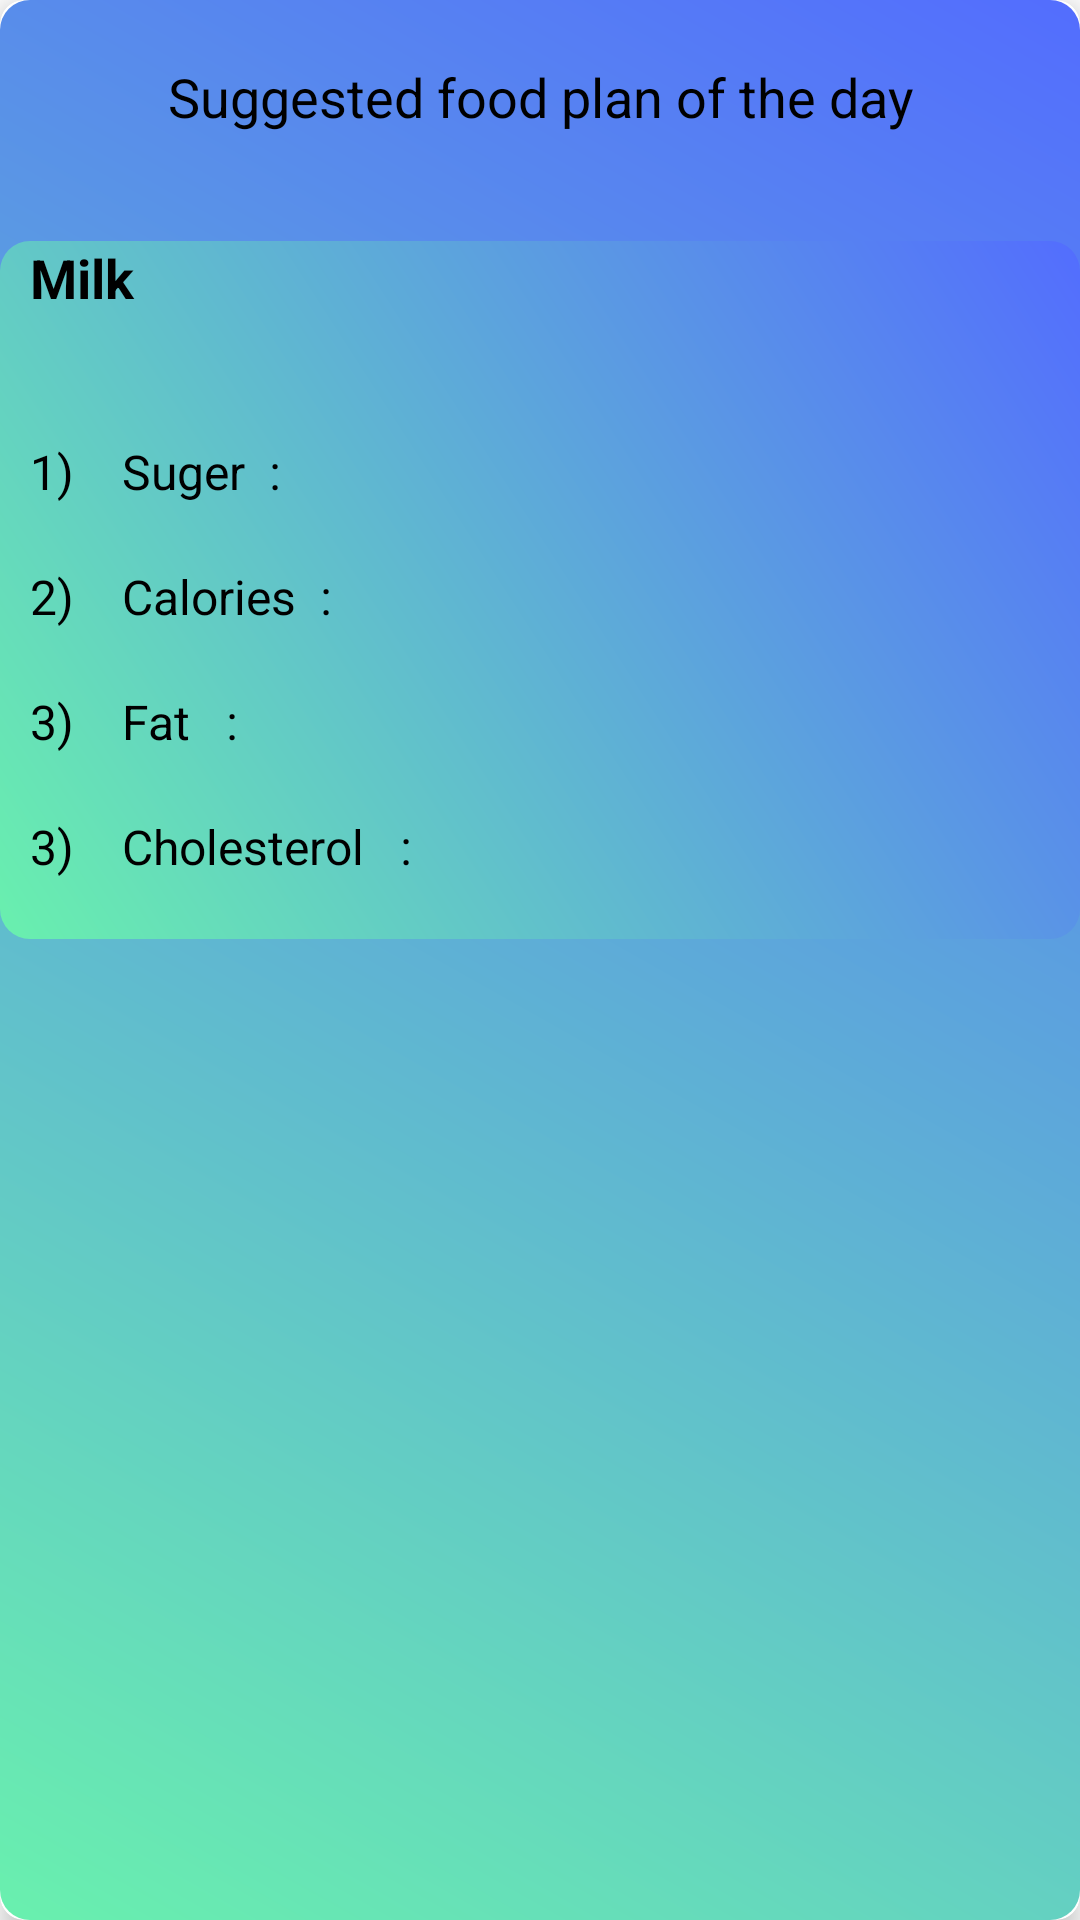

Android layout source for this screen:
<!-- AndroidManifest.xml: application theme Theme.MyApplicationghgh -->
<!-- res/layout/recycler.xml -->
<?xml version="1.0" encoding="utf-8"?>
<androidx.cardview.widget.CardView xmlns:android="http://schemas.android.com/apk/res/android"
    xmlns:app="http://schemas.android.com/apk/res-auto"
    layout_height="150dp"
    layout_width="wrapcontent"
    android:layout_width="match_parent"
    android:layout_height="wrap_content"
    android:layout_margin="10dp"
    app:cardCornerRadius="8dp"
    app:cardElevation="5dp">


    <LinearLayout
        android:layout_width="match_parent"
        android:layout_height="match_parent"
        android:background="@drawable/dw_inverted_gradient"
        android:orientation="vertical">

        <TextView
            android:id="@+id/textView5"
            android:layout_width="match_parent"
            android:layout_height="wrap_content"
            android:layout_margin="20dp"
            android:gravity="center"
            android:text="Suggested food plan of the day"
            android:textColor="@color/black"
            android:textSize="18sp" />

        <LinearLayout

            android:id="@+id/linearLayout4"
            android:layout_width="match_parent"
            android:layout_height="wrap_content"
            android:layout_marginTop="16dp"
            android:background="@drawable/dw_inverted_gradient"
            android:orientation="vertical">

            <TextView
                android:id="@+id/i"
                android:layout_width="match_parent"
                android:layout_height="wrap_content"
                android:layout_marginLeft="10dp"
                android:layout_marginBottom="10dp"
                android:text="Milk"
                android:textColor="@color/black"
                android:textSize="18sp"
                android:textStyle="bold" />

            <TextView

                android:id="@+id/j"
                android:layout_width="match_parent"
                android:layout_height="wrap_content"
                android:layout_marginLeft="20dp"
                android:layout_marginBottom="10dp"
                android:textColor="@color/black"
                android:textSize="16sp" />

            <LinearLayout
                android:layout_width="match_parent"
                android:layout_height="match_parent"
                android:layout_marginLeft="10dp"
                android:layout_marginBottom="20dp"
                android:orientation="horizontal">

                <TextView

                    android:layout_width="wrap_content"
                    android:layout_height="wrap_content"
                    android:layout_weight="1"
                    android:text="1)    Suger  :"
                    android:textColor="@color/black"
                    android:textSize="16sp" />

                <TextView
                    android:id="@+id/k"
                    android:layout_width="wrap_content"
                    android:layout_height="wrap_content"
                    android:layout_weight="1"
                    android:textColor="@color/black"
                    android:textSize="16sp" />
            </LinearLayout>

            <LinearLayout
                android:layout_width="match_parent"
                android:layout_height="match_parent"
                android:layout_marginLeft="10dp"
                android:layout_marginBottom="20dp"
                android:orientation="horizontal">

                <TextView

                    android:layout_width="71dp"
                    android:layout_height="match_parent"
                    android:layout_weight="1"
                    android:text="2)    Calories  :"
                    android:textColor="@color/black"
                    android:textSize="16sp" />

                <TextView
                    android:id="@+id/l"
                    android:layout_width="wrap_content"
                    android:layout_height="wrap_content"
                    android:layout_weight="1"
                    android:textColor="@color/black"
                    android:textSize="16sp" />

            </LinearLayout>

            <LinearLayout
                android:layout_width="match_parent"
                android:layout_height="match_parent"
                android:layout_marginLeft="10dp"
                android:layout_marginBottom="20dp"
                android:layout_weight="1"
                android:orientation="horizontal">

                <TextView

                    android:layout_width="wrap_content"
                    android:layout_height="wrap_content"
                    android:layout_weight="1"
                    android:text="3)    Fat   :"
                    android:textColor="@color/black"
                    android:textSize="16sp" />

                <TextView
                    android:id="@+id/m"
                    android:layout_width="wrap_content"
                    android:layout_height="wrap_content"
                    android:layout_weight="1"
                    android:textColor="@color/black"
                    android:textSize="16sp" />
            </LinearLayout>

            <LinearLayout
                android:layout_width="match_parent"
                android:layout_height="match_parent"
                android:layout_marginLeft="10dp"
                android:layout_marginBottom="20dp"
                android:layout_weight="1"
                android:orientation="horizontal">

                <TextView

                    android:layout_width="wrap_content"
                    android:layout_height="wrap_content"
                    android:layout_weight="1"
                    android:text="3)    Cholesterol   :"
                    android:textColor="@color/black"
                    android:textSize="16sp" />

                <TextView
                    android:id="@+id/cl"
                    android:layout_width="wrap_content"
                    android:layout_height="wrap_content"
                    android:layout_weight="1"
                    android:textColor="@color/black"
                    android:textSize="16sp" />
            </LinearLayout>

        </LinearLayout>

    </LinearLayout>

</androidx.cardview.widget.CardView>
<!-- resources referenced by this layout -->
<resources>
  <!-- drawable dw_inverted_gradient (drawable) -->
  <?xml version="1.0" encoding="utf-8"?>
  <shape xmlns:android="http://schemas.android.com/apk/res/android">
  
      <gradient
          android:angle="45"
          android:endColor="#536DFE"
          android:gradientRadius="1250"
          android:startColor="#69F0AE"
          android:type="linear" />
  
      <corners android:radius="10dp" />
  
  </shape>
  <style name="Theme.MyApplicationghgh" parent="Theme.MaterialComponents.DayNight.DarkActionBar">
          
          <item name="colorPrimary">@color/purple_500</item>
          <item name="colorPrimaryVariant">@color/purple_700</item>
          <item name="colorOnPrimary">@color/white</item>
          
          <item name="colorSecondary">@color/teal_200</item>
          <item name="colorSecondaryVariant">@color/teal_700</item>
          <item name="colorOnSecondary">@color/black</item>
          
          <item name="android:statusBarColor" tools:targetApi="l">?attr/colorPrimaryVariant</item>
          
      </style>
  <!-- not gathered from this repository: default colours our renderer supplied (Android Studio template values) -->
  <color name="purple_500">#FF6200EE</color>
  <color name="purple_700">#FF3700B3</color>
  <color name="teal_200">#FF03DAC5</color>
  <color name="teal_700">#FF018786</color>
  <color name="black">#FF000000</color>
  <color name="white">#FFFFFFFF</color>
</resources>
